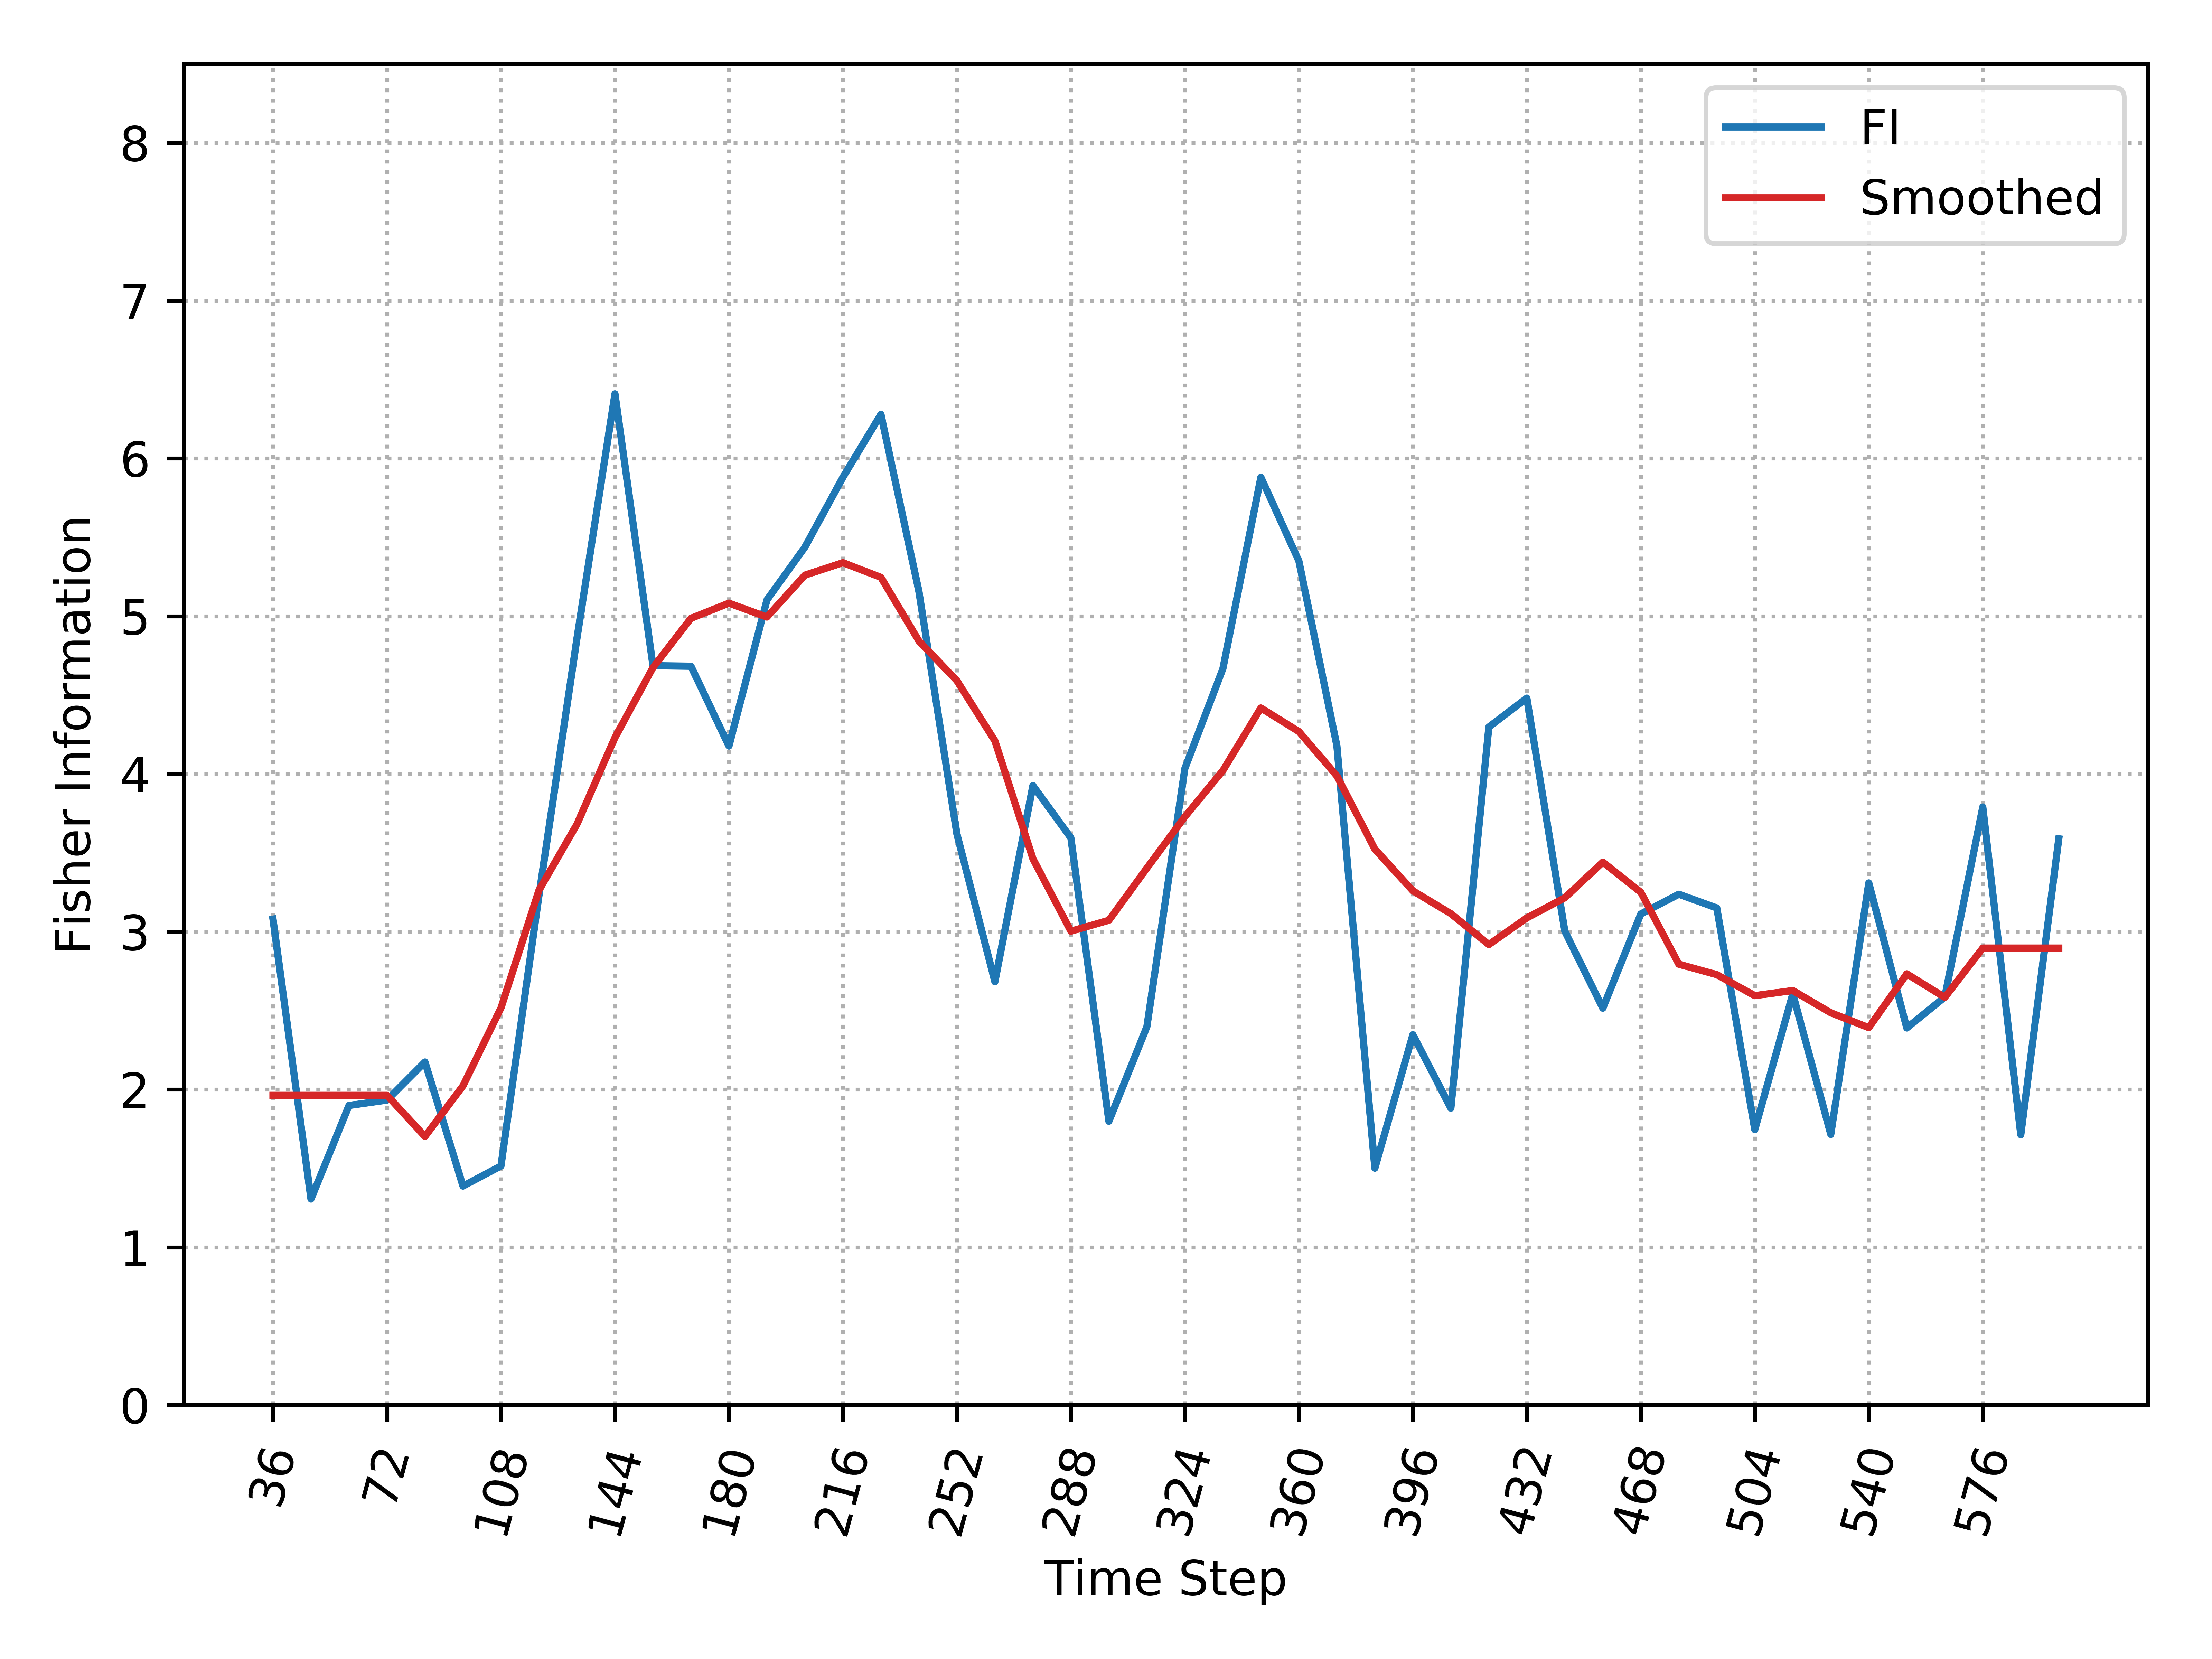

The table this chart was drawn from, first rows:
, Time_Step, FI, Smooth_FI
0, 36, 3.08, 1.963
1, 48, 1.305, 1.963
2, 60, 1.898, 1.963
3, 72, 1.932, 1.963
4, 84, 2.174, 1.702
5, 96, 1.387, 2.023
6, 108, 1.515, 2.516
7, 120, 3.229, 3.262
8, 132, 4.86, 3.681
9, 144, 6.409, 4.23
10, 156, 4.686, 4.674
11, 168, 4.683, 4.986
12, 180, 4.177, 5.082
13, 192, 5.103, 4.994
14, 204, 5.438, 5.26
15, 216, 5.88, 5.339
16, 228, 6.279, 5.246
17, 240, 5.156, 4.842
18, 252, 3.619, 4.59
19, 264, 2.682, 4.209
20, 276, 3.926, 3.463
21, 288, 3.594, 3.003
22, 300, 1.798, 3.072
23, 312, 2.397, 3.403
24, 324, 4.035, 3.729
25, 336, 4.667, 4.021
26, 348, 5.88, 4.418
27, 360, 5.349, 4.268
28, 372, 4.179, 3.987
29, 384, 1.501, 3.523
30, 396, 2.347, 3.259
31, 408, 1.881, 3.114
32, 420, 4.297, 2.918
33, 432, 4.48, 3.087
34, 444, 3.003, 3.215
35, 456, 2.515, 3.441
36, 468, 3.112, 3.25
37, 480, 3.237, 2.794
38, 492, 3.15, 2.728
39, 504, 1.745, 2.594
40, 516, 2.606, 2.627
41, 528, 1.715, 2.486
42, 540, 3.309, 2.392
43, 552, 2.389, 2.733
44, 564, 2.586, 2.584
45, 576, 3.79, 2.896
46, 588, 1.713, 2.896
47, 600, 3.589, 2.896
